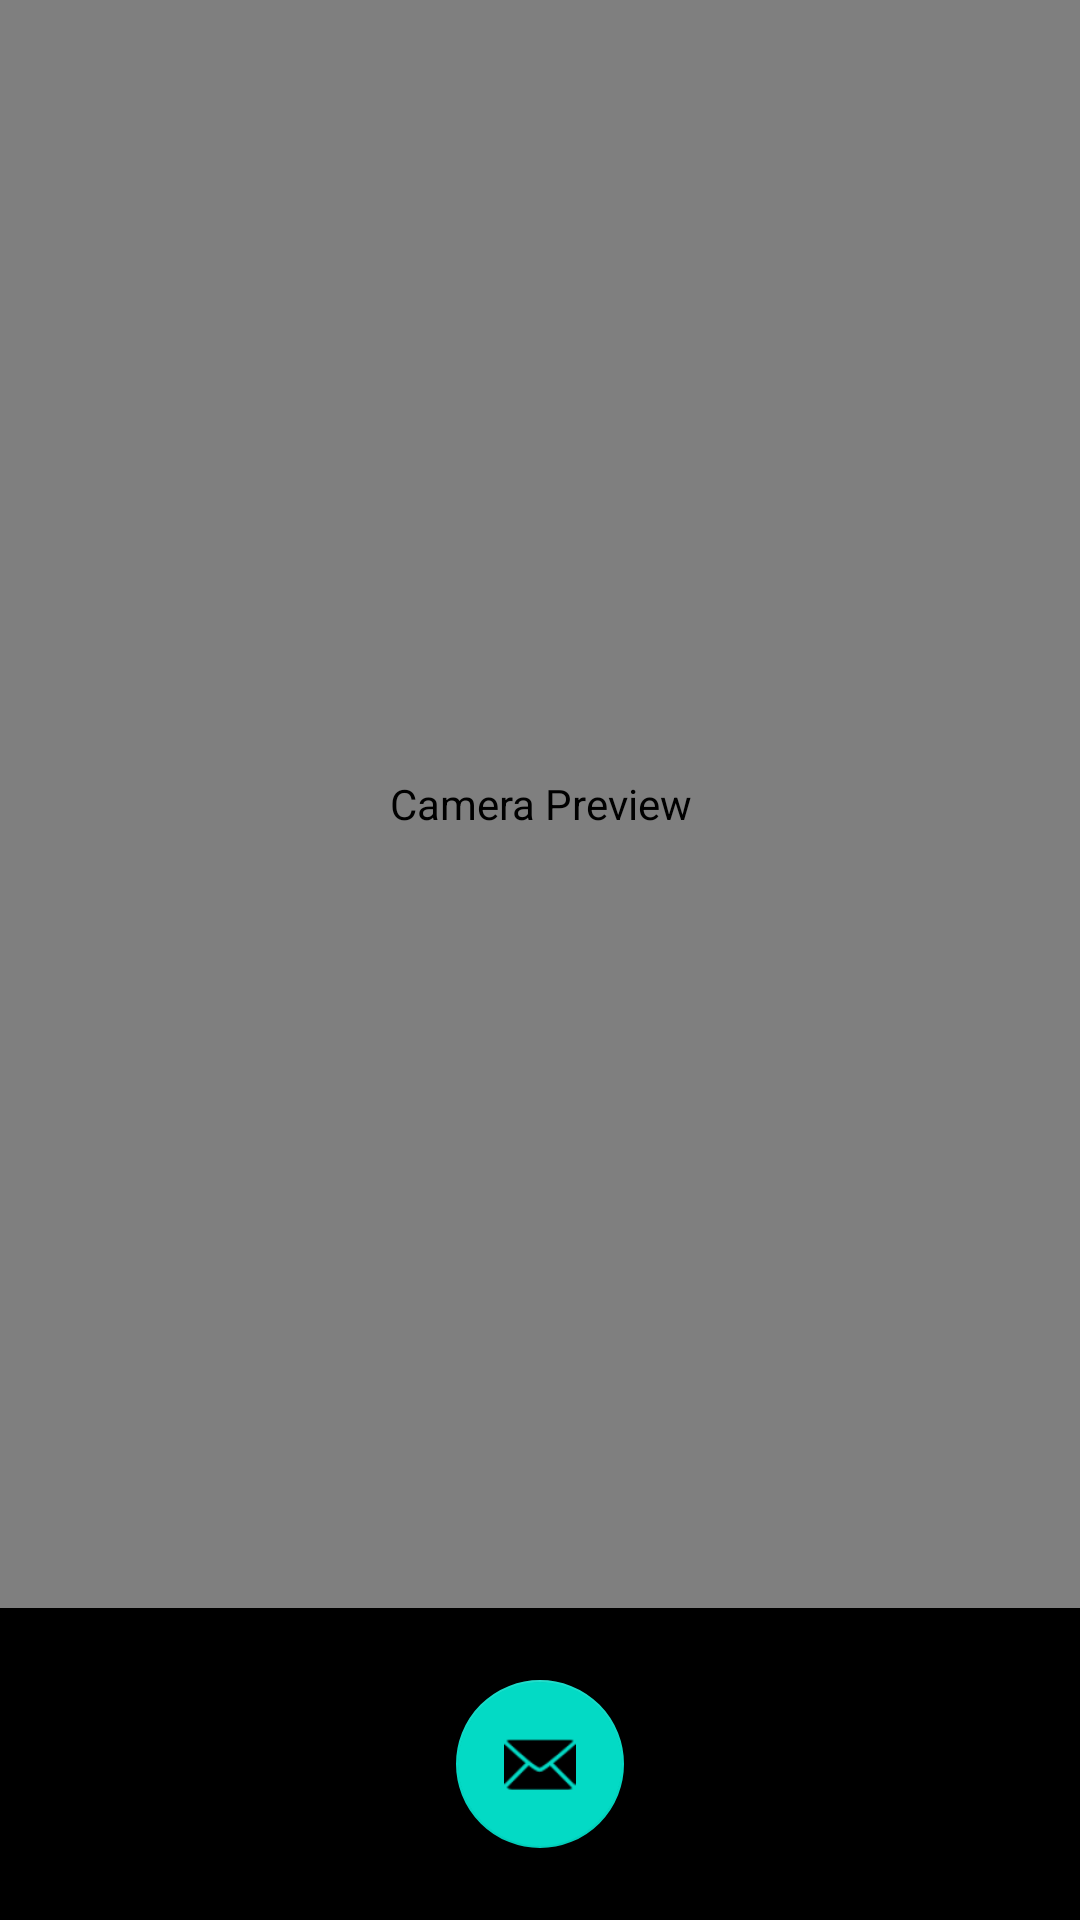

Write the Android layout XML for this screen, with the resource values it uses.
<!-- AndroidManifest.xml: application theme Theme.Pictor -->
<!-- res/layout/fragment_camera.xml -->
<androidx.constraintlayout.widget.ConstraintLayout
    xmlns:android="http://schemas.android.com/apk/res/android"
    xmlns:app="http://schemas.android.com/apk/res-auto"
    android:layout_width="match_parent"
    android:layout_height="match_parent"
    android:background="#FF000000"
    >

    <androidx.camera.view.PreviewView
        android:id="@+id/previewView"
        android:layout_width="0dp"
        android:layout_height="0dp"
        android:layout_marginBottom="8dp"
        android:contentDescription="Camera Preview"
        android:importantForAccessibility="no"
        app:layout_constraintBottom_toTopOf="@+id/linearLayout"
        app:layout_constraintEnd_toEndOf="parent"
        app:layout_constraintStart_toStartOf="parent"
        app:layout_constraintTop_toTopOf="parent" />

    <LinearLayout
        android:id="@+id/linearLayout"
        android:layout_width="match_parent"
        android:layout_height="wrap_content"
        android:layout_gravity="bottom"
        android:layout_marginStart="8dp"
        android:layout_marginEnd="8dp"
        android:layout_marginBottom="8dp"
        android:gravity="center_horizontal"
        android:orientation="horizontal"
        android:weightSum="3"
        app:layout_constraintBottom_toBottomOf="parent"
        app:layout_constraintEnd_toEndOf="parent"
        app:layout_constraintStart_toStartOf="parent"
        app:layout_constraintTop_toBottomOf="@+id/previewView">

        <com.google.android.material.floatingactionbutton.FloatingActionButton
            android:id="@+id/captureImg"
            android:layout_width="wrap_content"
            android:layout_height="wrap_content"
            android:layout_gravity="bottom|end"
            android:layout_margin="@dimen/fab_margin"
            app:srcCompat="@android:drawable/ic_dialog_email"
            android:contentDescription="Captures images" />
    </LinearLayout>

</androidx.constraintlayout.widget.ConstraintLayout>
<!-- resources referenced by this layout -->
<resources>
  <dimen name="fab_margin">16dp</dimen>
  <style name="Theme.Pictor" parent="Theme.MaterialComponents.DayNight.DarkActionBar">
          
          <item name="colorPrimary">@color/purple_500</item>
          <item name="colorPrimaryVariant">@color/purple_700</item>
          <item name="colorOnPrimary">@color/white</item>
          
          <item name="colorSecondary">@color/teal_200</item>
          <item name="colorSecondaryVariant">@color/teal_700</item>
          <item name="colorOnSecondary">@color/black</item>
          
          <item name="android:statusBarColor" tools:targetApi="l">?attr/colorPrimaryVariant</item>
          
      </style>
  <!-- not gathered from this repository: default colours our renderer supplied (Android Studio template values) -->
  <color name="purple_500">#FF6200EE</color>
  <color name="purple_700">#FF3700B3</color>
  <color name="teal_200">#FF03DAC5</color>
  <color name="teal_700">#FF018786</color>
  <color name="black">#FF000000</color>
  <color name="white">#FFFFFFFF</color>
</resources>
